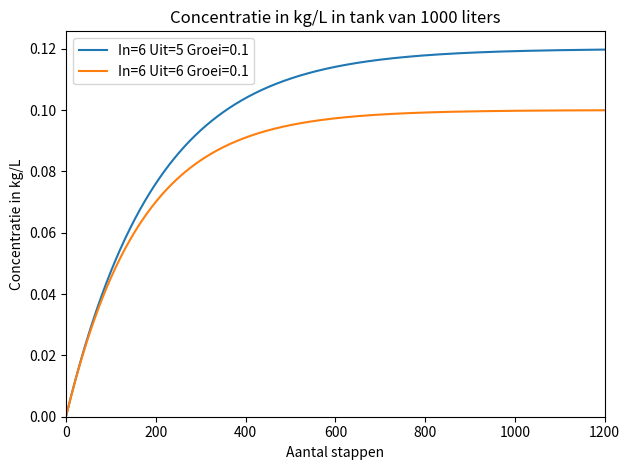

Recreate this plot in Python.
import matplotlib.pylab as plt
import numpy as np


def tank(ts=120, liters=1000, litersIn=6, litersUit=6, concGroei=0.1):
    c = 0
    conc = [c:= c + (litersIn * concGroei / liters) - (litersUit / liters * c) for _ in range(ts + 1)]
    return conc, np.arange(ts + 1)


def plotMe(ts, liters, litersIn, litersUit, concGroei):
    conc, tsArr = tank(ts=ts, liters=liters, litersIn=litersIn, litersUit=litersUit, concGroei=concGroei)
    plt.plot(tsArr, conc, label=f"In={litersIn} Uit={litersUit} Groei={concGroei}")

    plt.xlim(0, ts)
    plt.ylim(bottom=0)
    plt.title(f"Concentratie in kg/L in tank van {liters} liters")
    plt.xlabel("Aantal stappen")
    plt.ylabel("Concentratie in kg/L")
    plt.legend()
    plt.tight_layout()


plotMe(1200, 1000, 6, 5, 0.1)
plotMe(1200, 1000, 6, 6, 0.1)

plt.show()
